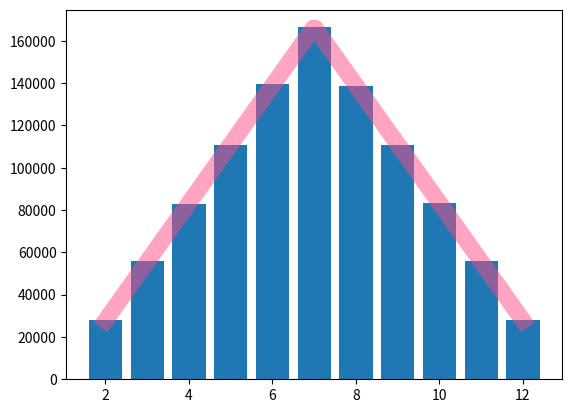

Write Python code to recreate this figure.
import numpy as np
import matplotlib.pyplot as plt

SIZE = 1000000

# Generate two sets of random numbers representing two dice rolls and sum them up
dice_sums = np.random.randint(1, 7, size=SIZE) + np.random.randint(1, 7, size=SIZE)

# Count the occurrences of each sum from 2 to 12
results = {i: list(dice_sums).count(i) for i in range(2, 13)}

# Calculate the expected frequency for each sum (assuming a fair dice)
expected_frequency = SIZE // 36

# Create a bar plot for the results
plt.bar(results.keys(), results.values())

# Calculate the linear function representing the expected frequency
m = expected_frequency
x_line = np.linspace(2, 12, 200)
y_line = - np.abs(m * (x_line - 7)) + m * 6

# Plot the linear function over the bar plot
plt.plot(x_line, y_line, color='#ff4d85', linewidth=12, alpha=0.5)

# Show the plot
plt.show()
